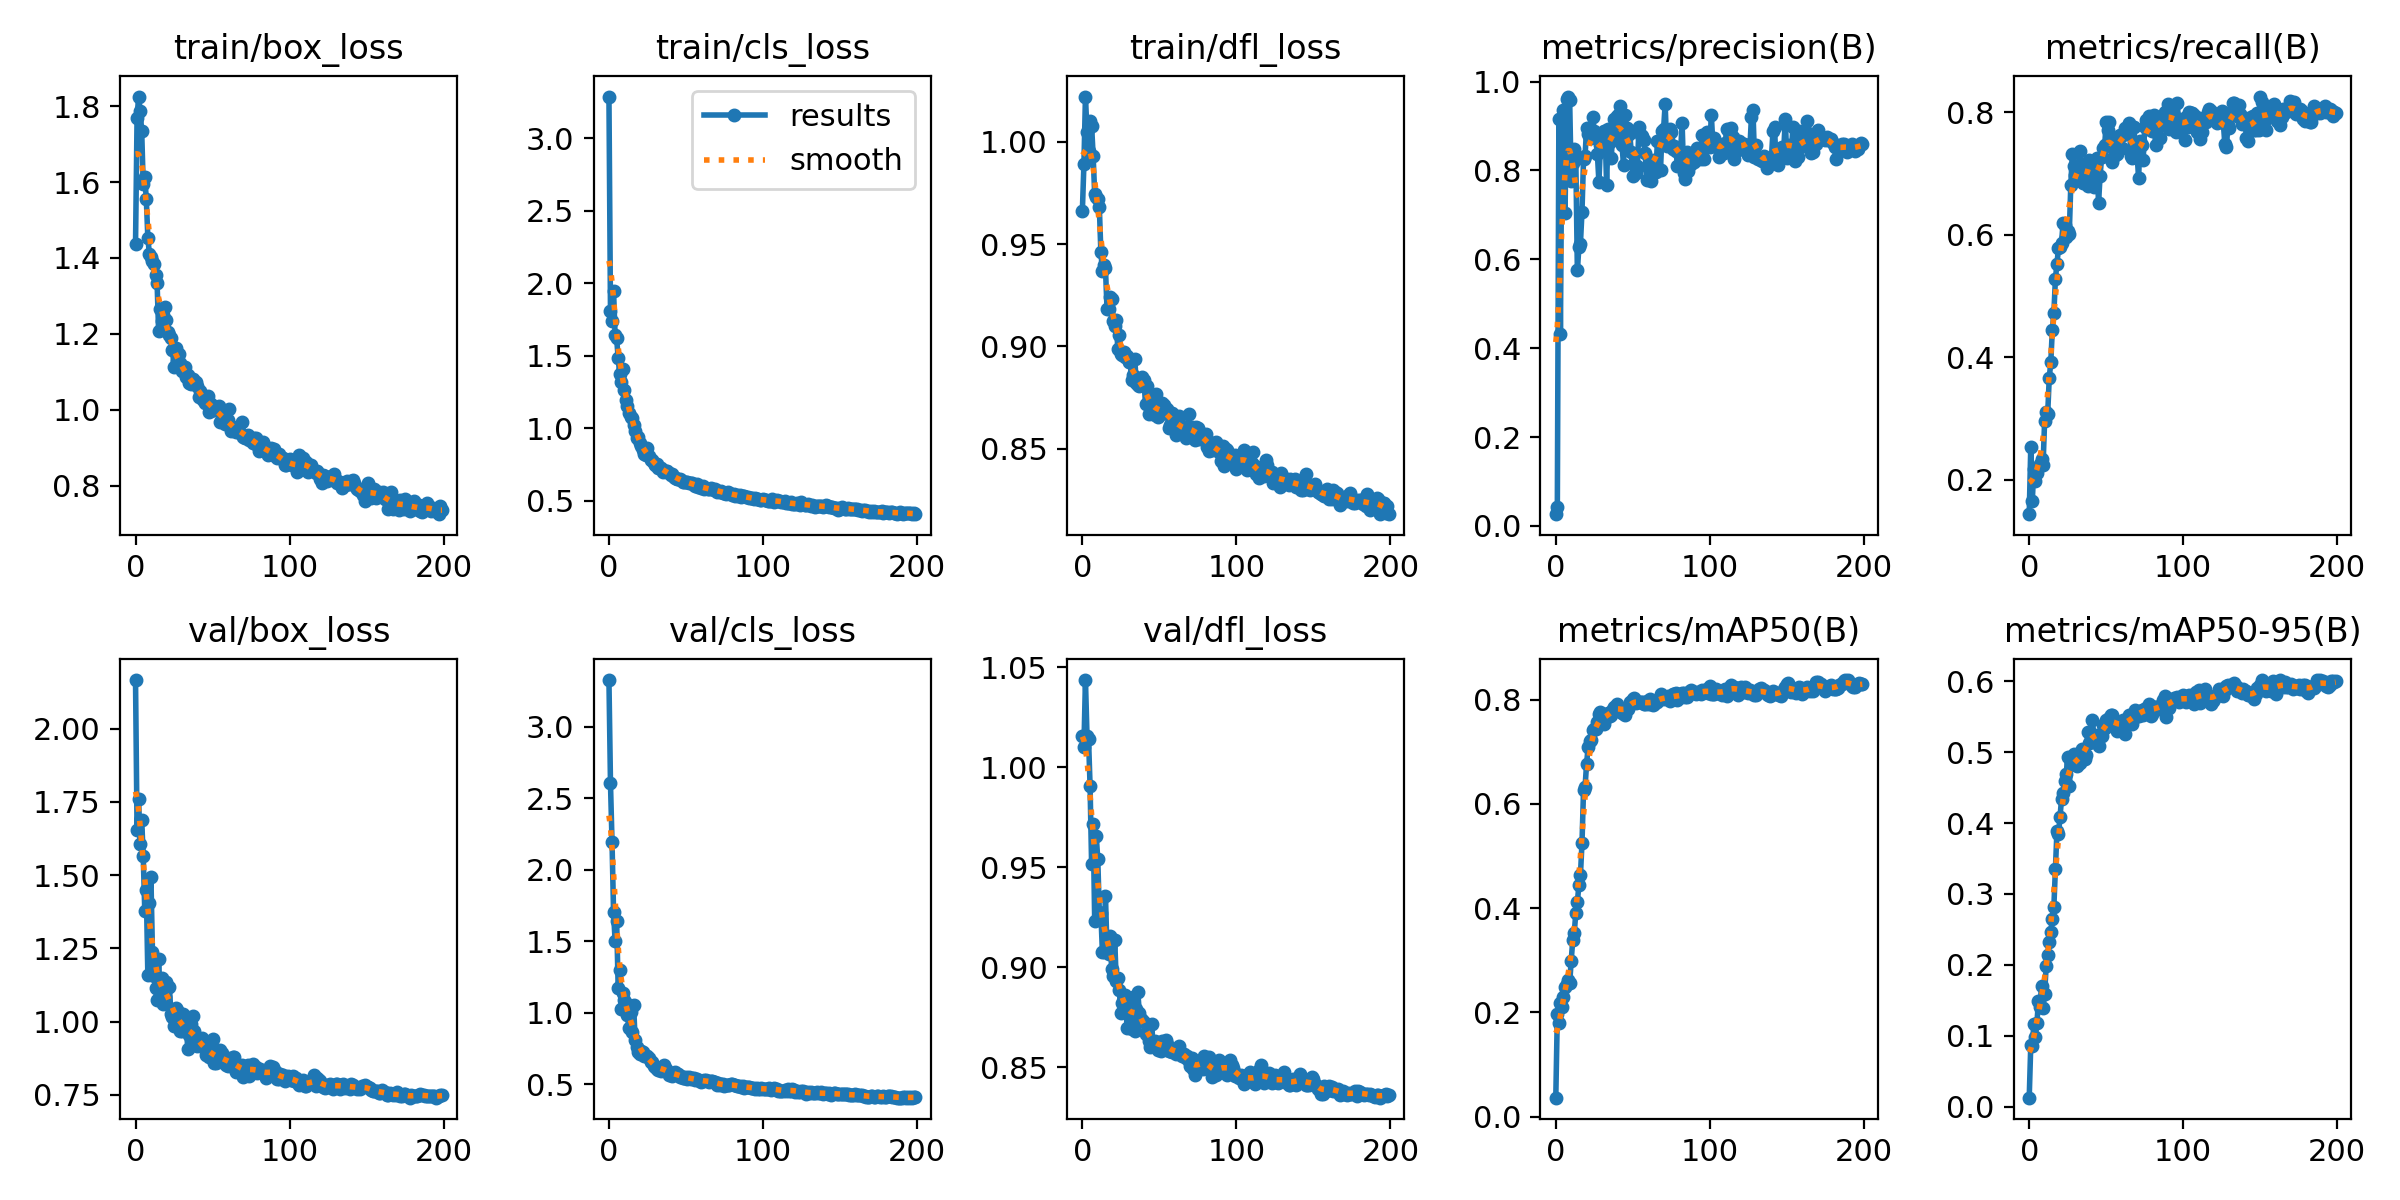

The table this chart was drawn from, first rows:
epoch, train/box_loss, train/cls_loss, train/dfl_loss, metrics/precision(B), metrics/recall(B), metrics/mAP50(B), metrics/mAP50-95(B), val/box_loss, val/cls_loss, val/dfl_loss, lr/pg0, lr/pg1, lr/pg2
0, 1.436, 3.289, 0.9662, 0.02649, 0.1435, 0.03644, 0.01277, 2.166, 3.325, 1.016, 0.07079, 0.003246, 0.003246
1, 1.768, 1.808, 0.9889, 0.04207, 0.2531, 0.1967, 0.0866, 1.653, 2.602, 1.01, 0.04076, 0.006546, 0.006546
2, 1.825, 1.744, 1.022, 0.9154, 0.1657, 0.1799, 0.08608, 1.761, 2.192, 1.044, 0.01069, 0.009814, 0.009814
3, 1.786, 1.946, 1.005, 0.4328, 0.2177, 0.2174, 0.1161, 1.606, 1.701, 1.016, 0.009851, 0.009851, 0.009851
4, 1.735, 1.641, 0.9955, 0.9206, 0.1977, 0.2109, 0.09809, 1.689, 1.501, 1.014, 0.009851, 0.009851, 0.009851
5, 1.594, 1.621, 1.01, 0.9351, 0.2104, 0.2303, 0.1183, 1.567, 1.637, 0.9907, 0.009802, 0.009802, 0.009802
6, 1.612, 1.482, 1.008, 0.7046, 0.2207, 0.2487, 0.1484, 1.379, 1.171, 0.9516, 0.009753, 0.009753, 0.009753
7, 1.556, 1.373, 0.9931, 0.9617, 0.2261, 0.255, 0.1402, 1.448, 1.301, 0.9718, 0.009703, 0.009703, 0.009703
8, 1.453, 1.32, 0.9743, 0.9664, 0.2333, 0.2619, 0.1703, 1.159, 1.026, 0.9232, 0.009654, 0.009654, 0.009654
9, 1.411, 1.411, 0.9731, 0.9596, 0.2242, 0.2556, 0.1399, 1.405, 1.138, 0.9657, 0.009604, 0.009604, 0.009604
10, 1.402, 1.265, 0.9719, 0.7773, 0.296, 0.2994, 0.1594, 1.493, 1.087, 0.9541, 0.009555, 0.009555, 0.009555
11, 1.391, 1.194, 0.9684, 0.8166, 0.3104, 0.3386, 0.1985, 1.238, 1.068, 0.9277, 0.009505, 0.009505, 0.009505
12, 1.384, 1.152, 0.9463, 0.8478, 0.3076, 0.3533, 0.2144, 1.157, 0.9835, 0.9271, 0.009456, 0.009456, 0.009456
13, 1.356, 1.104, 0.9371, 0.825, 0.3659, 0.3908, 0.2325, 1.114, 0.8897, 0.9077, 0.009406, 0.009406, 0.009406
14, 1.335, 1.079, 0.9399, 0.575, 0.3913, 0.411, 0.247, 1.073, 1.001, 0.9074, 0.009357, 0.009357, 0.009357
15, 1.206, 1.07, 0.9381, 0.6274, 0.4447, 0.4452, 0.2643, 1.214, 0.8655, 0.9356, 0.009307, 0.009307, 0.009307
16, 1.265, 1.026, 0.9184, 0.6357, 0.4715, 0.4634, 0.2823, 1.085, 1.056, 0.9085, 0.009258, 0.009258, 0.009258
17, 1.233, 0.9792, 0.9183, 0.7069, 0.5276, 0.5244, 0.3349, 1.15, 0.8086, 0.9067, 0.009208, 0.009208, 0.009208
18, 1.249, 0.9312, 0.9239, 0.8252, 0.5524, 0.6259, 0.3883, 1.061, 0.7584, 0.9157, 0.009158, 0.009158, 0.009158
19, 1.271, 0.9409, 0.923, 0.8318, 0.5775, 0.6329, 0.384, 1.085, 0.7255, 0.8993, 0.009109, 0.009109, 0.009109
20, 1.236, 0.8956, 0.9122, 0.8966, 0.5802, 0.6774, 0.4087, 1.135, 0.713, 0.8959, 0.009059, 0.009059, 0.009059
21, 1.205, 0.8795, 0.9102, 0.8814, 0.5867, 0.7097, 0.4342, 1.117, 0.7346, 0.9138, 0.00901, 0.00901, 0.00901
22, 1.197, 0.8506, 0.9131, 0.8736, 0.6199, 0.721, 0.4422, 1.119, 0.7265, 0.8929, 0.00896, 0.00896, 0.00896
23, 1.189, 0.825, 0.8987, 0.873, 0.6159, 0.7235, 0.4599, 1.026, 0.696, 0.8945, 0.008911, 0.008911, 0.008911
24, 1.158, 0.8184, 0.9056, 0.9194, 0.5968, 0.7427, 0.4695, 1.015, 0.6946, 0.8885, 0.008861, 0.008861, 0.008861
25, 1.112, 0.8657, 0.8961, 0.888, 0.6067, 0.7446, 0.4937, 0.9865, 0.6938, 0.8769, 0.008812, 0.008812, 0.008812
26, 1.164, 0.8102, 0.8959, 0.8835, 0.6017, 0.7443, 0.4525, 1.048, 0.6829, 0.8821, 0.008762, 0.008762, 0.008762
27, 1.13, 0.7813, 0.8973, 0.8376, 0.6818, 0.7582, 0.484, 1.039, 0.6537, 0.8838, 0.008713, 0.008713, 0.008713
28, 1.148, 0.7788, 0.8949, 0.7737, 0.7315, 0.7731, 0.4838, 1.008, 0.657, 0.8863, 0.008663, 0.008663, 0.008663
29, 1.123, 0.7596, 0.8951, 0.8582, 0.7119, 0.7761, 0.4971, 0.9695, 0.6232, 0.8694, 0.008614, 0.008614, 0.008614
30, 1.103, 0.7469, 0.8923, 0.873, 0.6983, 0.7646, 0.4963, 0.9667, 0.6205, 0.8824, 0.008564, 0.008564, 0.008564
31, 1.106, 0.7529, 0.8923, 0.8895, 0.7006, 0.7541, 0.4802, 1.026, 0.6049, 0.8772, 0.008515, 0.008515, 0.008515
32, 1.112, 0.7297, 0.8837, 0.888, 0.7, 0.7676, 0.4843, 0.9926, 0.6015, 0.8692, 0.008466, 0.008466, 0.008466
33, 1.085, 0.7264, 0.8859, 0.7672, 0.7372, 0.7664, 0.485, 0.9711, 0.6127, 0.8852, 0.008416, 0.008416, 0.008416
34, 1.093, 0.7277, 0.8939, 0.8945, 0.7076, 0.7748, 0.5038, 0.9067, 0.5909, 0.8683, 0.008367, 0.008367, 0.008367
35, 1.07, 0.699, 0.8823, 0.8637, 0.6844, 0.7682, 0.4992, 0.9532, 0.6151, 0.8793, 0.008317, 0.008317, 0.008317
36, 1.069, 0.7024, 0.8812, 0.8282, 0.7021, 0.7702, 0.4897, 0.9912, 0.6315, 0.8875, 0.008268, 0.008268, 0.008268
37, 1.082, 0.7078, 0.8807, 0.8869, 0.7154, 0.7827, 0.4966, 1.02, 0.6021, 0.8771, 0.008218, 0.008218, 0.008218
38, 1.072, 0.7048, 0.8838, 0.9165, 0.679, 0.7864, 0.5291, 0.9678, 0.5941, 0.8743, 0.008169, 0.008169, 0.008169
39, 1.074, 0.691, 0.8849, 0.8818, 0.7214, 0.7887, 0.5128, 0.9202, 0.5663, 0.8734, 0.008119, 0.008119, 0.008119
40, 1.062, 0.6777, 0.8834, 0.9234, 0.7204, 0.7914, 0.5149, 0.9171, 0.5652, 0.8728, 0.00807, 0.00807, 0.00807
41, 1.033, 0.6849, 0.8716, 0.9274, 0.6902, 0.7849, 0.5449, 0.9185, 0.5587, 0.8666, 0.00802, 0.00802, 0.00802
42, 1.049, 0.6642, 0.8805, 0.9441, 0.6772, 0.7846, 0.5232, 0.9369, 0.5776, 0.8675, 0.007971, 0.007971, 0.007971
43, 1.032, 0.6554, 0.8669, 0.8566, 0.6988, 0.7742, 0.5216, 0.9428, 0.5836, 0.863, 0.007921, 0.007921, 0.007921
44, 1.026, 0.653, 0.876, 0.8116, 0.7248, 0.7731, 0.5245, 0.9131, 0.5703, 0.8601, 0.007872, 0.007872, 0.007872
45, 1.018, 0.6531, 0.8696, 0.9246, 0.651, 0.7713, 0.509, 0.9164, 0.5725, 0.8714, 0.007822, 0.007822, 0.007822
46, 1.031, 0.6476, 0.8692, 0.8952, 0.6958, 0.7829, 0.5223, 0.8857, 0.5514, 0.8604, 0.007772, 0.007772, 0.007772
47, 1.036, 0.6424, 0.8663, 0.8789, 0.7267, 0.7818, 0.5234, 0.8974, 0.5567, 0.8633, 0.007723, 0.007723, 0.007723
48, 0.9933, 0.633, 0.8766, 0.8835, 0.7416, 0.7966, 0.5376, 0.8796, 0.5458, 0.8614, 0.007673, 0.007673, 0.007673
49, 1.016, 0.6331, 0.8654, 0.8412, 0.7459, 0.7945, 0.5336, 0.9045, 0.5453, 0.8587, 0.007624, 0.007624, 0.007624
50, 0.9996, 0.6297, 0.8668, 0.7872, 0.7847, 0.8005, 0.545, 0.9404, 0.5466, 0.862, 0.007574, 0.007574, 0.007574
51, 1.001, 0.6328, 0.8671, 0.8145, 0.7709, 0.8039, 0.5396, 0.8584, 0.5376, 0.858, 0.007525, 0.007525, 0.007525
52, 1.002, 0.6229, 0.8722, 0.7954, 0.7835, 0.7942, 0.5485, 0.8575, 0.5464, 0.8631, 0.007476, 0.007476, 0.007476
53, 1.002, 0.6198, 0.8712, 0.8103, 0.7505, 0.7951, 0.5528, 0.8771, 0.5379, 0.8617, 0.007426, 0.007426, 0.007426
54, 1.01, 0.6205, 0.8684, 0.897, 0.7186, 0.7949, 0.5524, 0.8668, 0.5446, 0.8635, 0.007377, 0.007377, 0.007377
55, 0.9667, 0.6103, 0.8692, 0.88, 0.7285, 0.795, 0.5392, 0.9036, 0.5424, 0.8614, 0.007327, 0.007327, 0.007327
56, 0.9769, 0.6035, 0.8599, 0.8768, 0.7307, 0.7958, 0.5395, 0.8931, 0.5286, 0.8582, 0.007278, 0.007278, 0.007278
57, 0.991, 0.6179, 0.8617, 0.8681, 0.7319, 0.7914, 0.5296, 0.8621, 0.5343, 0.8581, 0.007228, 0.007228, 0.007228
58, 0.963, 0.594, 0.8674, 0.8399, 0.7605, 0.7915, 0.5391, 0.8794, 0.5301, 0.8576, 0.007178, 0.007178, 0.007178
59, 0.9643, 0.6023, 0.8651, 0.7789, 0.763, 0.797, 0.5388, 0.8507, 0.5231, 0.8589, 0.007129, 0.007129, 0.007129
... 140 more rows
